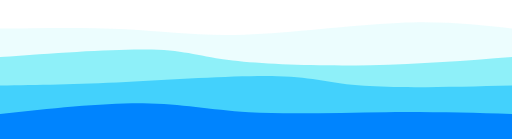
t = 0.00 s
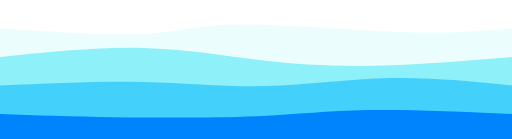
t = 0.75 s
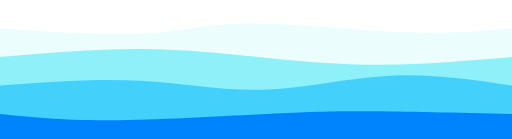
t = 1.25 s
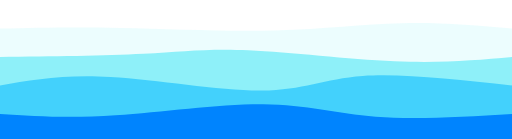
t = 2.00 s
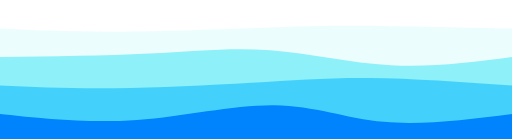
t = 2.75 s
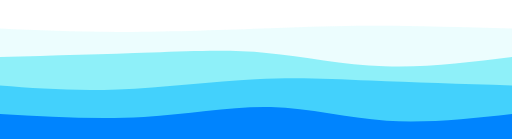
t = 3.25 s

The animated SVG that drew these frames (rendered in a browser with its animation timeline set to each time). Animation: 4 CSS @keyframes rules; one cycle of 4.00 s, repeats indefinitely.

<svg width="100%" height="100%" id="svg" viewBox="0 0 1440 390" xmlns="http://www.w3.org/2000/svg" class="transition duration-300 ease-in-out delay-150"><style>
          .path-0{
            animation:pathAnim-0 4s;
            animation-timing-function: linear;
            animation-iteration-count: infinite;
          }
          @keyframes pathAnim-0{
            0%{
              d: path("M 0,400 C 0,400 0,80 0,80 C 123.42857142857142,78.07142857142857 246.85714285714283,76.14285714285714 355,82 C 463.14285714285717,87.85714285714286 556.0000000000001,101.50000000000001 687,97 C 817.9999999999999,92.49999999999999 987.1428571428571,69.85714285714286 1119,64 C 1250.857142857143,58.142857142857146 1345.4285714285716,69.07142857142857 1440,80 C 1440,80 1440,400 1440,400 Z");
            }
            25%{
              d: path("M 0,400 C 0,400 0,80 0,80 C 163.82142857142856,93.82142857142857 327.6428571428571,107.64285714285714 424,99 C 520.3571428571429,90.35714285714286 549.25,59.24999999999999 665,59 C 780.75,58.75000000000001 983.3571428571431,89.35714285714286 1127,98 C 1270.6428571428569,106.64285714285714 1355.3214285714284,93.32142857142857 1440,80 C 1440,80 1440,400 1440,400 Z");
            }
            50%{
              d: path("M 0,400 C 0,400 0,80 0,80 C 102.96428571428572,77.67857142857143 205.92857142857144,75.35714285714286 339,78 C 472.07142857142856,80.64285714285714 635.2499999999999,88.25 773,85 C 910.7500000000001,81.75 1023.0714285714287,67.64285714285714 1130,65 C 1236.9285714285713,62.357142857142854 1338.4642857142858,71.17857142857143 1440,80 C 1440,80 1440,400 1440,400 Z");
            }
            75%{
              d: path("M 0,400 C 0,400 0,80 0,80 C 101.57142857142858,87.25 203.14285714285717,94.5 345,92 C 486.85714285714283,89.5 668.9999999999999,77.25 783,73 C 897.0000000000001,68.75 942.8571428571429,72.5 1041,75 C 1139.142857142857,77.5 1289.5714285714284,78.75 1440,80 C 1440,80 1440,400 1440,400 Z");
            }
            100%{
              d: path("M 0,400 C 0,400 0,80 0,80 C 123.42857142857142,78.07142857142857 246.85714285714283,76.14285714285714 355,82 C 463.14285714285717,87.85714285714286 556.0000000000001,101.50000000000001 687,97 C 817.9999999999999,92.49999999999999 987.1428571428571,69.85714285714286 1119,64 C 1250.857142857143,58.142857142857146 1345.4285714285716,69.07142857142857 1440,80 C 1440,80 1440,400 1440,400 Z");
            }
          }</style><path d="M 0,400 C 0,400 0,80 0,80 C 123.42857142857142,78.07142857142857 246.85714285714283,76.14285714285714 355,82 C 463.14285714285717,87.85714285714286 556.0000000000001,101.50000000000001 687,97 C 817.9999999999999,92.49999999999999 987.1428571428571,69.85714285714286 1119,64 C 1250.857142857143,58.142857142857146 1345.4285714285716,69.07142857142857 1440,80 C 1440,80 1440,400 1440,400 Z" stroke="none" stroke-width="0" fill="#B8F8FB" fill-opacity="0.265" class="transition-all duration-300 ease-in-out delay-150 path-0"></path><style>
          .path-1{
            animation:pathAnim-1 4s;
            animation-timing-function: linear;
            animation-iteration-count: infinite;
          }
          @keyframes pathAnim-1{
            0%{
              d: path("M 0,400 C 0,400 0,160 0,160 C 163.78571428571428,148.14285714285714 327.57142857142856,136.28571428571428 427,139 C 526.4285714285714,141.71428571428572 561.5,159.00000000000003 655,170 C 748.5,180.99999999999997 900.4285714285716,185.71428571428572 1041,183 C 1181.5714285714284,180.28571428571428 1310.7857142857142,170.14285714285714 1440,160 C 1440,160 1440,400 1440,400 Z");
            }
            25%{
              d: path("M 0,400 C 0,400 0,160 0,160 C 130.5,145.14285714285714 261,130.28571428571428 392,133 C 523,135.71428571428572 654.5,156 763,169 C 871.5,182 957,187.71428571428572 1066,185 C 1175,182.28571428571428 1307.5,171.14285714285714 1440,160 C 1440,160 1440,400 1440,400 Z");
            }
            50%{
              d: path("M 0,400 C 0,400 0,160 0,160 C 147.10714285714286,158.32142857142856 294.2142857142857,156.64285714285714 403,151 C 511.7857142857143,145.35714285714286 582.25,135.75 699,141 C 815.75,146.25 978.7857142857144,166.35714285714286 1110,172 C 1241.2142857142856,177.64285714285714 1340.6071428571427,168.82142857142856 1440,160 C 1440,160 1440,400 1440,400 Z");
            }
            75%{
              d: path("M 0,400 C 0,400 0,160 0,160 C 146.64285714285717,158.32142857142856 293.28571428571433,156.64285714285714 425,150 C 556.7142857142857,143.35714285714286 673.5000000000001,131.74999999999997 781,141 C 888.4999999999999,150.25000000000003 986.7142857142856,180.35714285714286 1095,187 C 1203.2857142857144,193.64285714285714 1321.6428571428573,176.82142857142856 1440,160 C 1440,160 1440,400 1440,400 Z");
            }
            100%{
              d: path("M 0,400 C 0,400 0,160 0,160 C 163.78571428571428,148.14285714285714 327.57142857142856,136.28571428571428 427,139 C 526.4285714285714,141.71428571428572 561.5,159.00000000000003 655,170 C 748.5,180.99999999999997 900.4285714285716,185.71428571428572 1041,183 C 1181.5714285714284,180.28571428571428 1310.7857142857142,170.14285714285714 1440,160 C 1440,160 1440,400 1440,400 Z");
            }
          }</style><path d="M 0,400 C 0,400 0,160 0,160 C 163.78571428571428,148.14285714285714 327.57142857142856,136.28571428571428 427,139 C 526.4285714285714,141.71428571428572 561.5,159.00000000000003 655,170 C 748.5,180.99999999999997 900.4285714285716,185.71428571428572 1041,183 C 1181.5714285714284,180.28571428571428 1310.7857142857142,170.14285714285714 1440,160 C 1440,160 1440,400 1440,400 Z" stroke="none" stroke-width="0" fill="#00DDEF" fill-opacity="0.4" class="transition-all duration-300 ease-in-out delay-150 path-1"></path><style>
          .path-2{
            animation:pathAnim-2 4s;
            animation-timing-function: linear;
            animation-iteration-count: infinite;
          }
          @keyframes pathAnim-2{
            0%{
              d: path("M 0,400 C 0,400 0,240 0,240 C 106.10714285714286,238.39285714285714 212.21428571428572,236.78571428571428 354,230 C 495.7857142857143,223.21428571428572 673.2499999999999,211.24999999999997 781,214 C 888.7500000000001,216.75000000000003 926.7857142857142,234.21428571428572 1025,241 C 1123.2142857142858,247.78571428571428 1281.607142857143,243.89285714285714 1440,240 C 1440,240 1440,400 1440,400 Z");
            }
            25%{
              d: path("M 0,400 C 0,400 0,240 0,240 C 151.75,232.07142857142856 303.5,224.14285714285714 421,230 C 538.5,235.85714285714286 621.75,255.49999999999997 737,251 C 852.25,246.50000000000003 999.5,217.85714285714286 1122,212 C 1244.5,206.14285714285714 1342.25,223.07142857142856 1440,240 C 1440,240 1440,400 1440,400 Z");
            }
            50%{
              d: path("M 0,400 C 0,400 0,240 0,240 C 89.46428571428572,224.17857142857144 178.92857142857144,208.35714285714286 311,216 C 443.07142857142856,223.64285714285714 617.75,254.75000000000003 735,254 C 852.25,253.24999999999997 912.0714285714287,220.64285714285714 1020,213 C 1127.9285714285713,205.35714285714286 1283.9642857142858,222.67857142857144 1440,240 C 1440,240 1440,400 1440,400 Z");
            }
            75%{
              d: path("M 0,400 C 0,400 0,240 0,240 C 102.71428571428572,251.10714285714286 205.42857142857144,262.2142857142857 324,258 C 442.57142857142856,253.78571428571428 577,234.24999999999997 698,225 C 819,215.75000000000003 926.5714285714287,216.7857142857143 1048,221 C 1169.4285714285713,225.2142857142857 1304.7142857142858,232.60714285714283 1440,240 C 1440,240 1440,400 1440,400 Z");
            }
            100%{
              d: path("M 0,400 C 0,400 0,240 0,240 C 106.10714285714286,238.39285714285714 212.21428571428572,236.78571428571428 354,230 C 495.7857142857143,223.21428571428572 673.2499999999999,211.24999999999997 781,214 C 888.7500000000001,216.75000000000003 926.7857142857142,234.21428571428572 1025,241 C 1123.2142857142858,247.78571428571428 1281.607142857143,243.89285714285714 1440,240 C 1440,240 1440,400 1440,400 Z");
            }
          }</style><path d="M 0,400 C 0,400 0,240 0,240 C 106.10714285714286,238.39285714285714 212.21428571428572,236.78571428571428 354,230 C 495.7857142857143,223.21428571428572 673.2499999999999,211.24999999999997 781,214 C 888.7500000000001,216.75000000000003 926.7857142857142,234.21428571428572 1025,241 C 1123.2142857142858,247.78571428571428 1281.607142857143,243.89285714285714 1440,240 C 1440,240 1440,400 1440,400 Z" stroke="none" stroke-width="0" fill="#00B6FF" fill-opacity="0.53" class="transition-all duration-300 ease-in-out delay-150 path-2"></path><style>
          .path-3{
            animation:pathAnim-3 4s;
            animation-timing-function: linear;
            animation-iteration-count: infinite;
          }
          @keyframes pathAnim-3{
            0%{
              d: path("M 0,400 C 0,400 0,320 0,320 C 145.57142857142856,304.4642857142857 291.1428571428571,288.92857142857144 402,290 C 512.8571428571429,291.07142857142856 588.9999999999999,308.75 700,315 C 811.0000000000001,321.25 956.8571428571429,316.07142857142856 1086,315 C 1215.142857142857,313.92857142857144 1327.5714285714284,316.9642857142857 1440,320 C 1440,320 1440,400 1440,400 Z");
            }
            25%{
              d: path("M 0,400 C 0,400 0,320 0,320 C 84.35714285714286,329.8928571428571 168.71428571428572,339.7857142857143 300,342 C 431.2857142857143,344.2142857142857 609.4999999999999,338.75 729,330 C 848.5000000000001,321.25 909.2857142857142,309.2142857142857 1018,307 C 1126.7142857142858,304.7857142857143 1283.357142857143,312.3928571428571 1440,320 C 1440,320 1440,400 1440,400 Z");
            }
            50%{
              d: path("M 0,400 C 0,400 0,320 0,320 C 97.57142857142858,326.2857142857143 195.14285714285717,332.57142857142856 325,324 C 454.85714285714283,315.42857142857144 617,291.99999999999994 740,293 C 863,294.00000000000006 946.8571428571429,319.4285714285715 1057,328 C 1167.142857142857,336.5714285714285 1303.5714285714284,328.2857142857142 1440,320 C 1440,320 1440,400 1440,400 Z");
            }
            75%{
              d: path("M 0,400 C 0,400 0,320 0,320 C 135.53571428571428,335.6428571428571 271.07142857142856,351.2857142857143 405,341 C 538.9285714285714,330.7142857142857 671.25,294.5 782,296 C 892.75,297.5 981.9285714285716,336.7142857142857 1088,347 C 1194.0714285714284,357.2857142857143 1317.0357142857142,338.6428571428571 1440,320 C 1440,320 1440,400 1440,400 Z");
            }
            100%{
              d: path("M 0,400 C 0,400 0,320 0,320 C 145.57142857142856,304.4642857142857 291.1428571428571,288.92857142857144 402,290 C 512.8571428571429,291.07142857142856 588.9999999999999,308.75 700,315 C 811.0000000000001,321.25 956.8571428571429,316.07142857142856 1086,315 C 1215.142857142857,313.92857142857144 1327.5714285714284,316.9642857142857 1440,320 C 1440,320 1440,400 1440,400 Z");
            }
          }</style><path d="M 0,400 C 0,400 0,320 0,320 C 145.57142857142856,304.4642857142857 291.1428571428571,288.92857142857144 402,290 C 512.8571428571429,291.07142857142856 588.9999999999999,308.75 700,315 C 811.0000000000001,321.25 956.8571428571429,316.07142857142856 1086,315 C 1215.142857142857,313.92857142857144 1327.5714285714284,316.9642857142857 1440,320 C 1440,320 1440,400 1440,400 Z" stroke="none" stroke-width="0" fill="#0084FE" fill-opacity="1" class="transition-all duration-300 ease-in-out delay-150 path-3"></path></svg>
